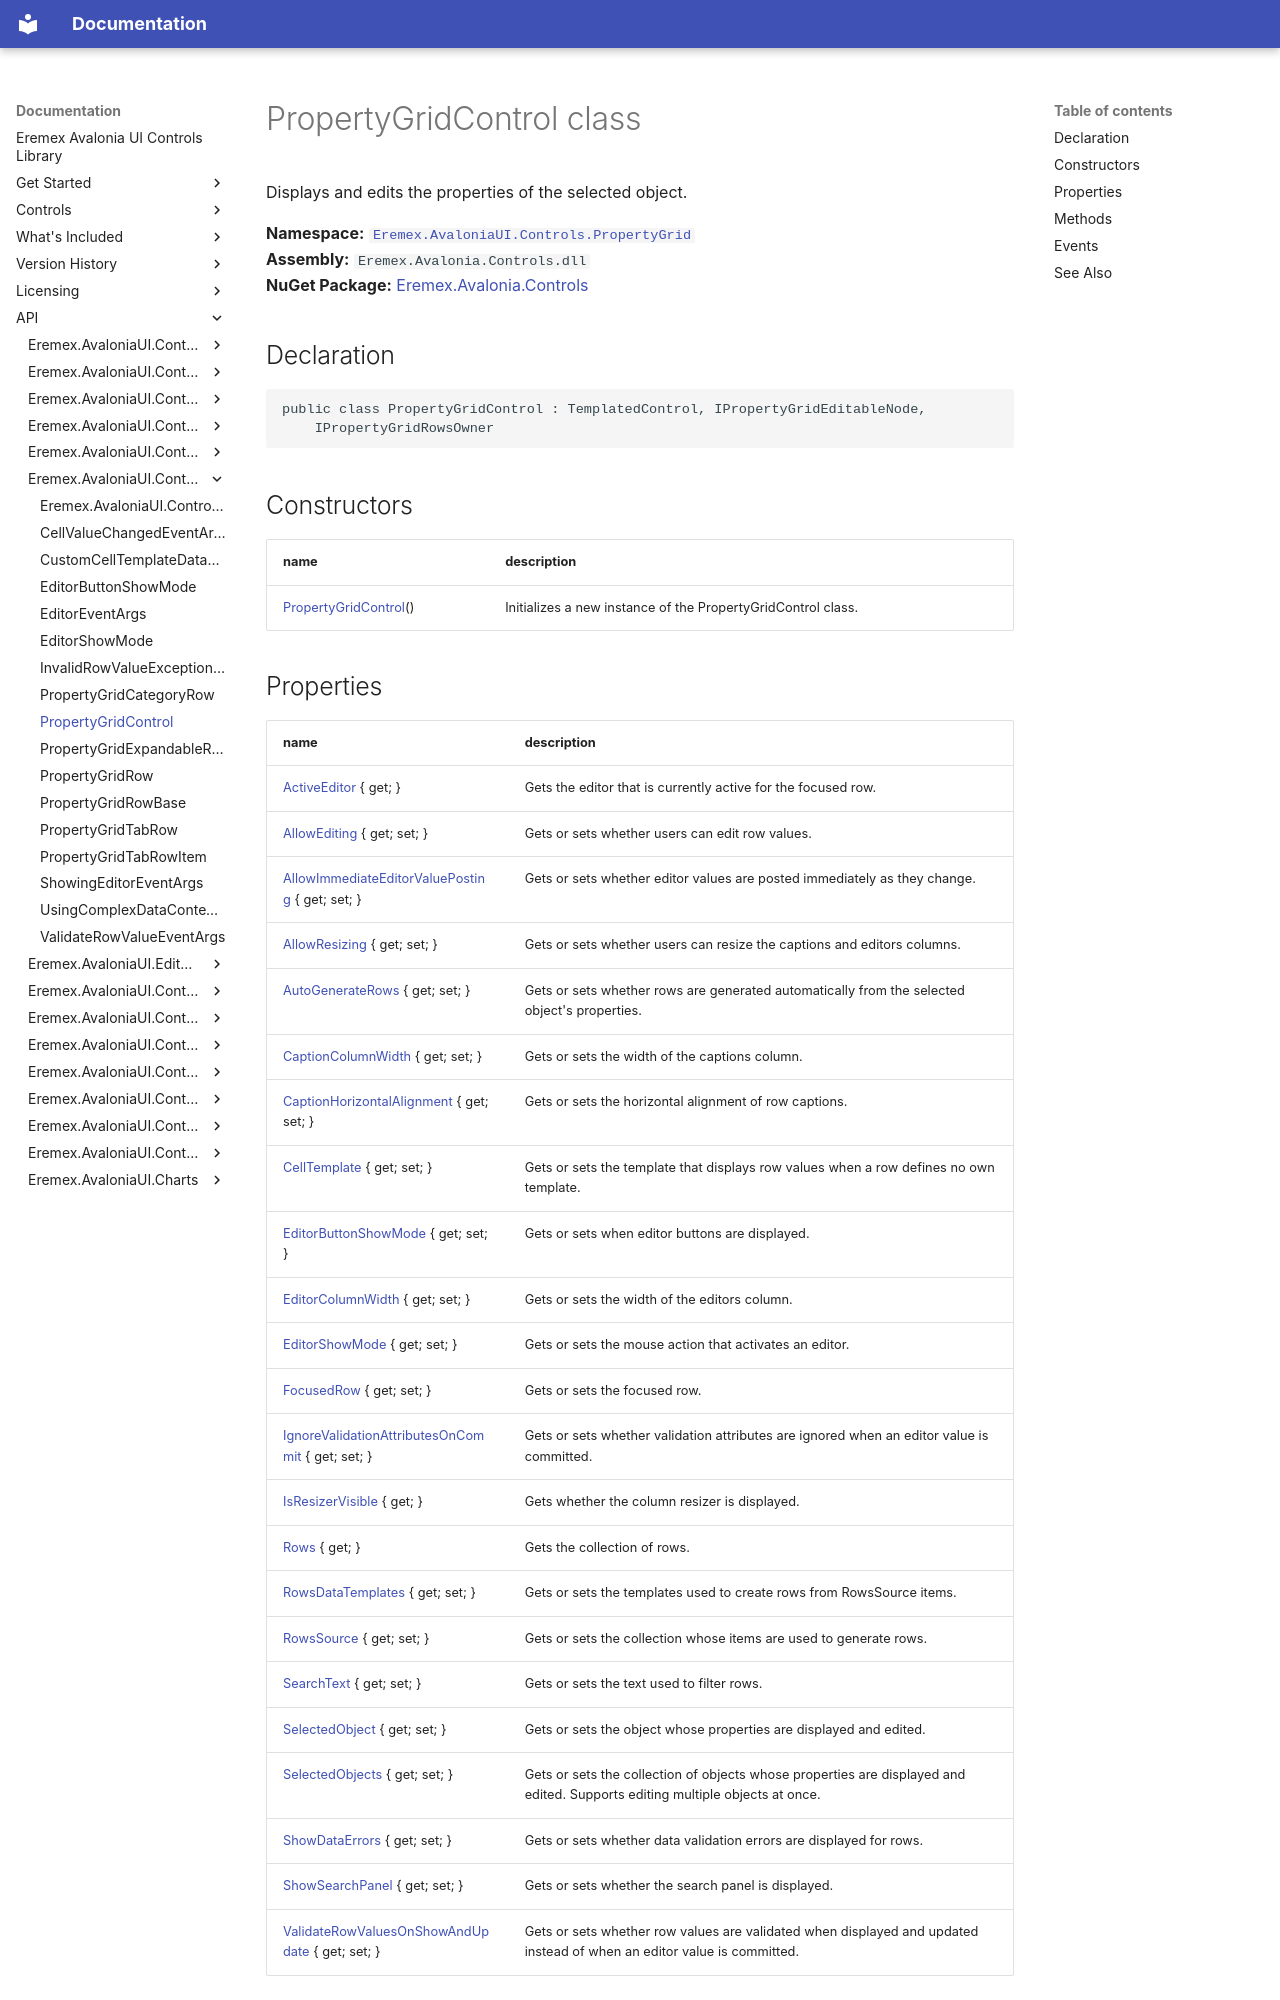

repository: Eremex/controls-doc · page: API/Eremex.AvaloniaUI.Controls.PropertyGrid/PropertyGridControl/index.html · generator: mkdocs

# PropertyGridControl class

Displays and edits the properties of the selected object.

**Namespace:** [`Eremex.AvaloniaUI.Controls.PropertyGrid`](./index.md)  
**Assembly:** `Eremex.Avalonia.Controls.dll`  
**NuGet Package:** [Eremex.Avalonia.Controls](https://www.nuget.org/packages/Eremex.Avalonia.Controls)

## Declaration

```csharp
public class PropertyGridControl : TemplatedControl, IPropertyGridEditableNode, 
    IPropertyGridRowsOwner
```

## Constructors

| name | description |
| --- | --- |
| [PropertyGridControl](PropertyGridControl/PropertyGridControl.md)() | Initializes a new instance of the PropertyGridControl class. |
